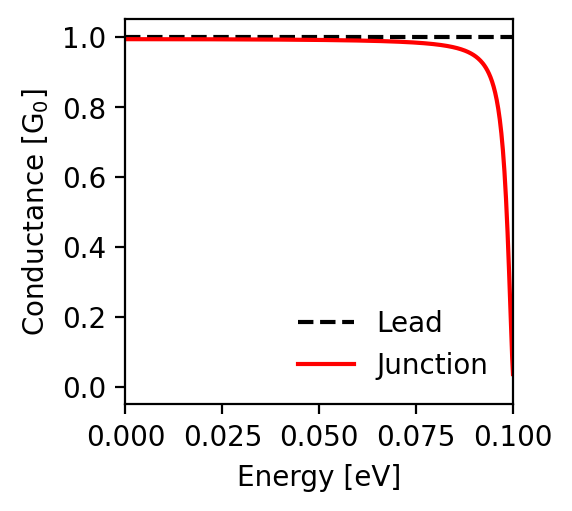

Values plotted in this chart, from the file beside it:
energy; conductance_lead; conductance_junction
-0.1; 1.0; 0.037
-0.0998; 1.0; 0.082
-0.0996; 1.0; 0.138
-0.0994; 1.0; 0.2
-0.0992; 1.0; 0.264
-0.099; 1.0; 0.327
-0.0988; 1.0; 0.387
-0.0986; 1.0; 0.442
-0.0984; 1.0; 0.493
-0.0982; 1.0; 0.538
-0.098; 1.0; 0.579
-0.0978; 1.0; 0.615
-0.0976; 1.0; 0.648
-0.0974; 1.0; 0.676
-0.0972; 1.0; 0.702
-0.097; 1.0; 0.725
-0.0968; 1.0; 0.745
-0.0966; 1.0; 0.764
-0.0964; 1.0; 0.78
-0.0962; 1.0; 0.795
-0.096; 1.0; 0.808
-0.0958; 1.0; 0.82
-0.0956; 1.0; 0.831
-0.0954; 1.0; 0.841
-0.0952; 1.0; 0.85
-0.095; 1.0; 0.858
-0.0948; 1.0; 0.866
-0.0946; 1.0; 0.873
-0.0944; 1.0; 0.879
-0.0942; 1.0; 0.885
-0.094; 1.0; 0.89
-0.0938; 1.0; 0.895
-0.0936; 1.0; 0.9
-0.0934; 1.0; 0.904
-0.0932; 1.0; 0.908
-0.093; 1.0; 0.912
-0.0928; 1.0; 0.915
-0.0926; 1.0; 0.919
-0.0924; 1.0; 0.922
-0.0922; 1.0; 0.925
-0.092; 1.0; 0.927
-0.0918; 1.0; 0.93
-0.0916; 1.0; 0.932
-0.0914; 1.0; 0.934
-0.0912; 1.0; 0.937
-0.091; 1.0; 0.939
-0.0908; 1.0; 0.94
-0.0906; 1.0; 0.942
-0.0904; 1.0; 0.944
-0.0902; 1.0; 0.946
-0.09; 1.0; 0.947
-0.0898; 1.0; 0.949
-0.0896; 1.0; 0.95
-0.0894; 1.0; 0.951
-0.0892; 1.0; 0.953
-0.089; 1.0; 0.954
-0.0888; 1.0; 0.955
-0.0886; 1.0; 0.956
-0.0884; 1.0; 0.957
-0.0882; 1.0; 0.958
... 941 more rows
